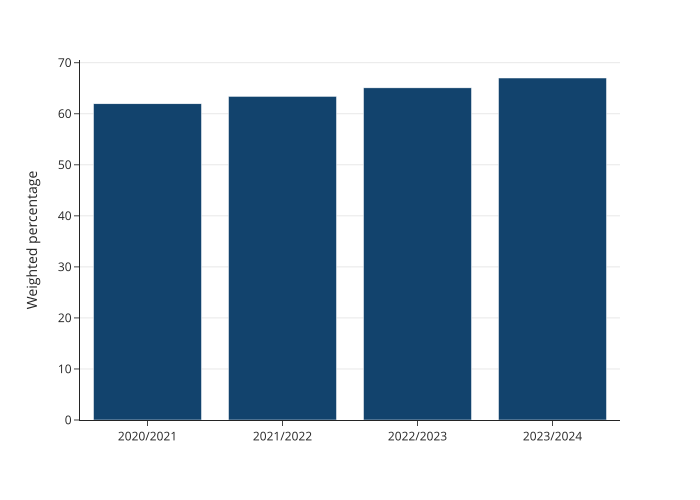

Source data for this figure (header and first rows):
year, visits, percentage
2020/2021, No visits, 28.62
2020/2021, At least one visit, 61.95
2020/2021, Don't know and prefer not to say, 9.43
2021/2022, No visits, 24.67
2021/2022, At least one visit, 63.4
2021/2022, Don't know and prefer not to say, 11.93
2022/2023, No visits, 22.47
2022/2023, At least one visit, 65.07
2022/2023, Don't know and prefer not to say, 12.46
2023/2024, No visits, 21.78
2023/2024, At least one visit, 67.0
2023/2024, Don't know and prefer not to say, 11.22
